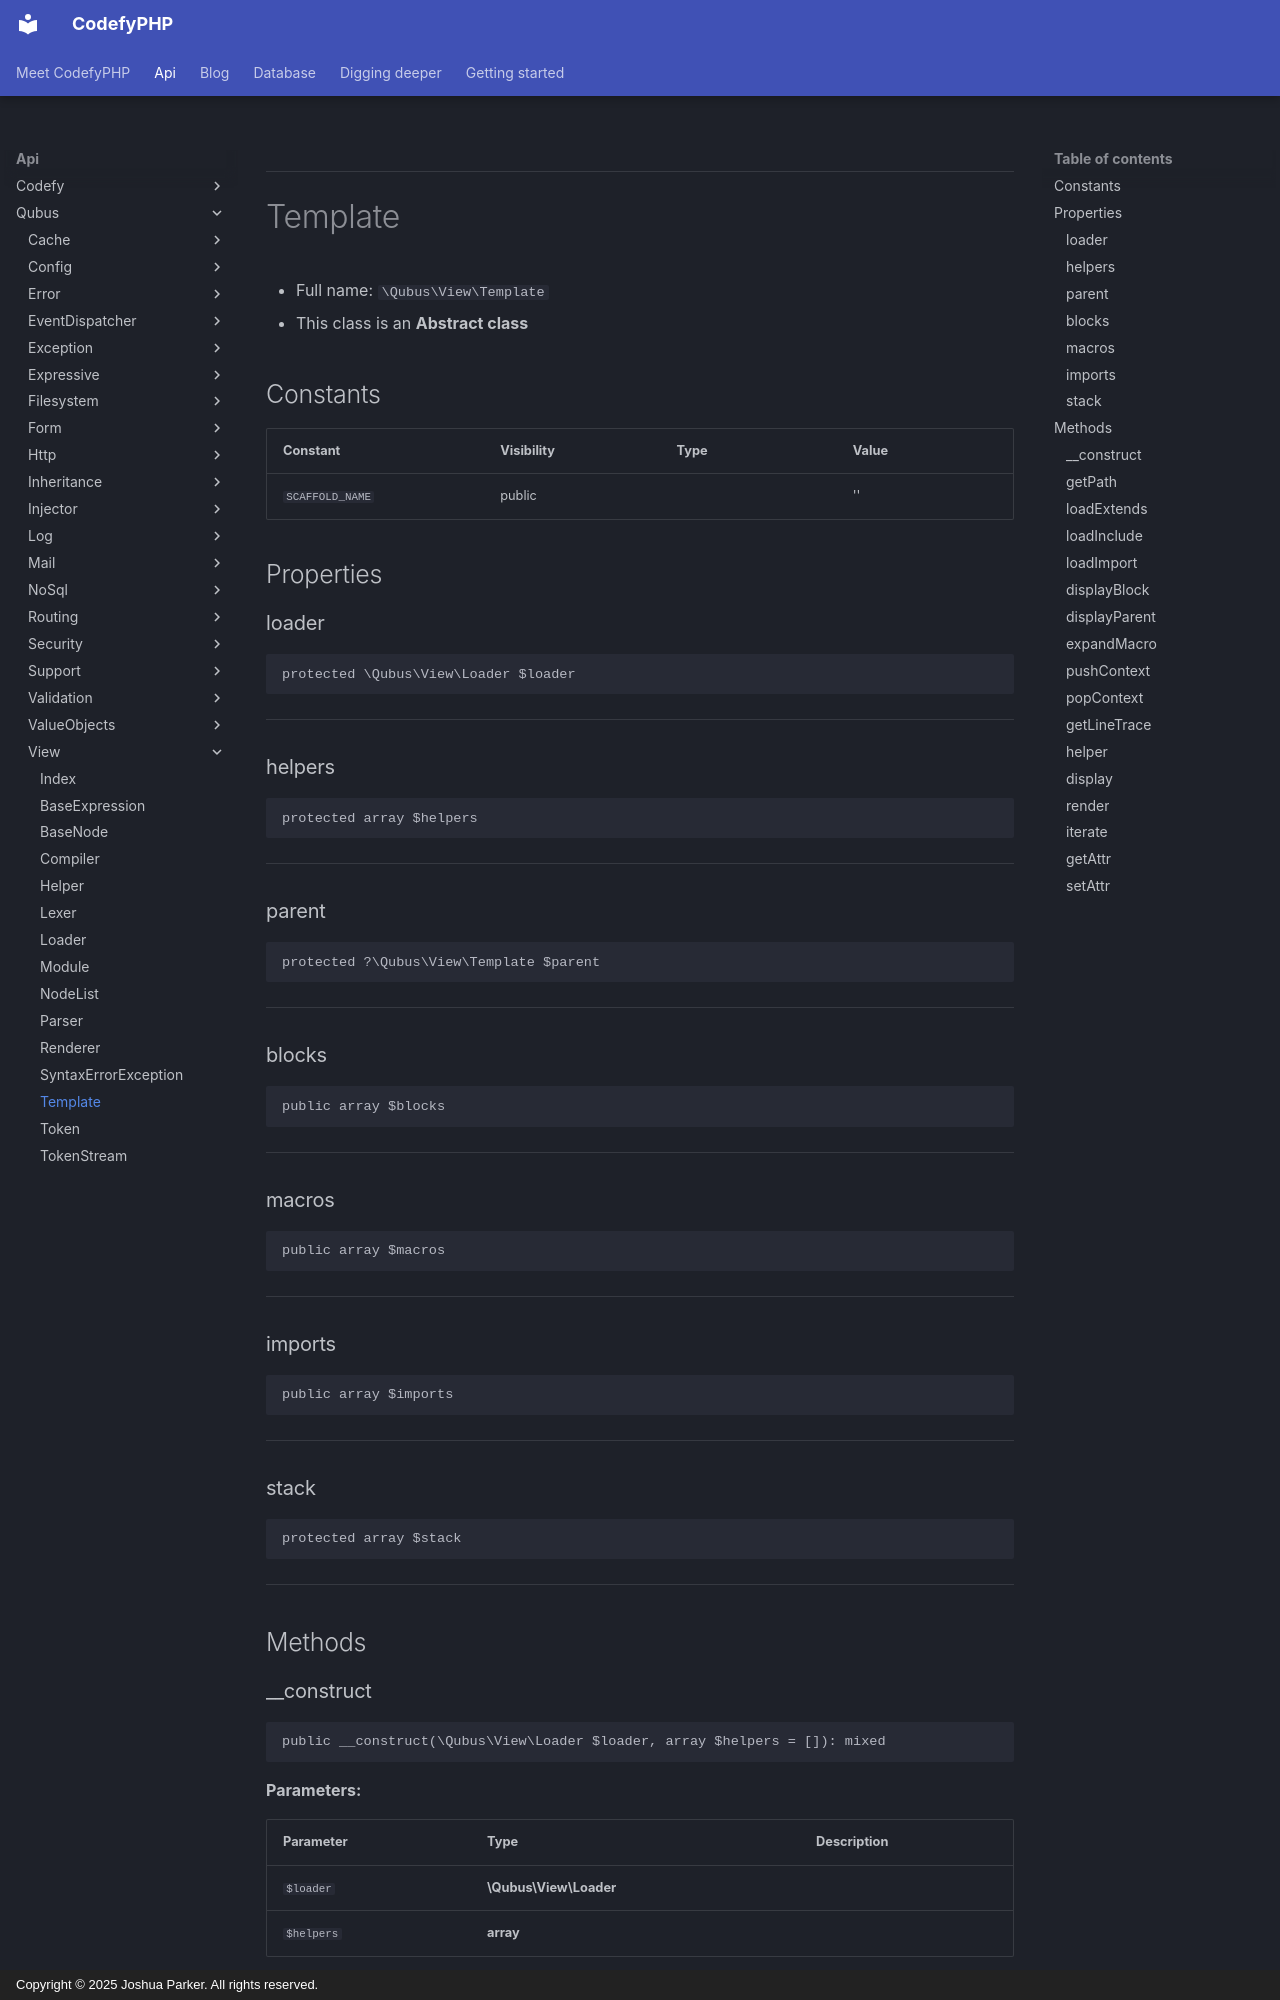

repository: codefyphp/docs · page: api/Qubus/View/Template/index.html · generator: mkdocs · copyright: Copyright © 2025 Joshua Parker. All rights reserved.

***

# Template





* Full name: `\Qubus\View\Template`
* This class is an **Abstract class**


## Constants

| Constant | Visibility | Type | Value |
|:---------|:-----------|:-----|:------|
|`SCAFFOLD_NAME`|public| |&#039;&#039;|

## Properties


### loader



```php
protected \Qubus\View\Loader $loader
```






***

### helpers



```php
protected array $helpers
```






***

### parent



```php
protected ?\Qubus\View\Template $parent
```






***

### blocks



```php
public array $blocks
```






***

### macros



```php
public array $macros
```






***

### imports



```php
public array $imports
```






***

### stack



```php
protected array $stack
```






***

## Methods


### __construct



```php
public __construct(\Qubus\View\Loader $loader, array $helpers = []): mixed
```








**Parameters:**

| Parameter | Type | Description |
|-----------|------|-------------|
| `$loader` | **\Qubus\View\Loader** |  |
| `$helpers` | **array** |  |





***

### getPath



```php
private getPath(mixed $template): mixed
```








**Parameters:**

| Parameter | Type | Description |
|-----------|------|-------------|
| `$template` | **mixed** |  |





***
